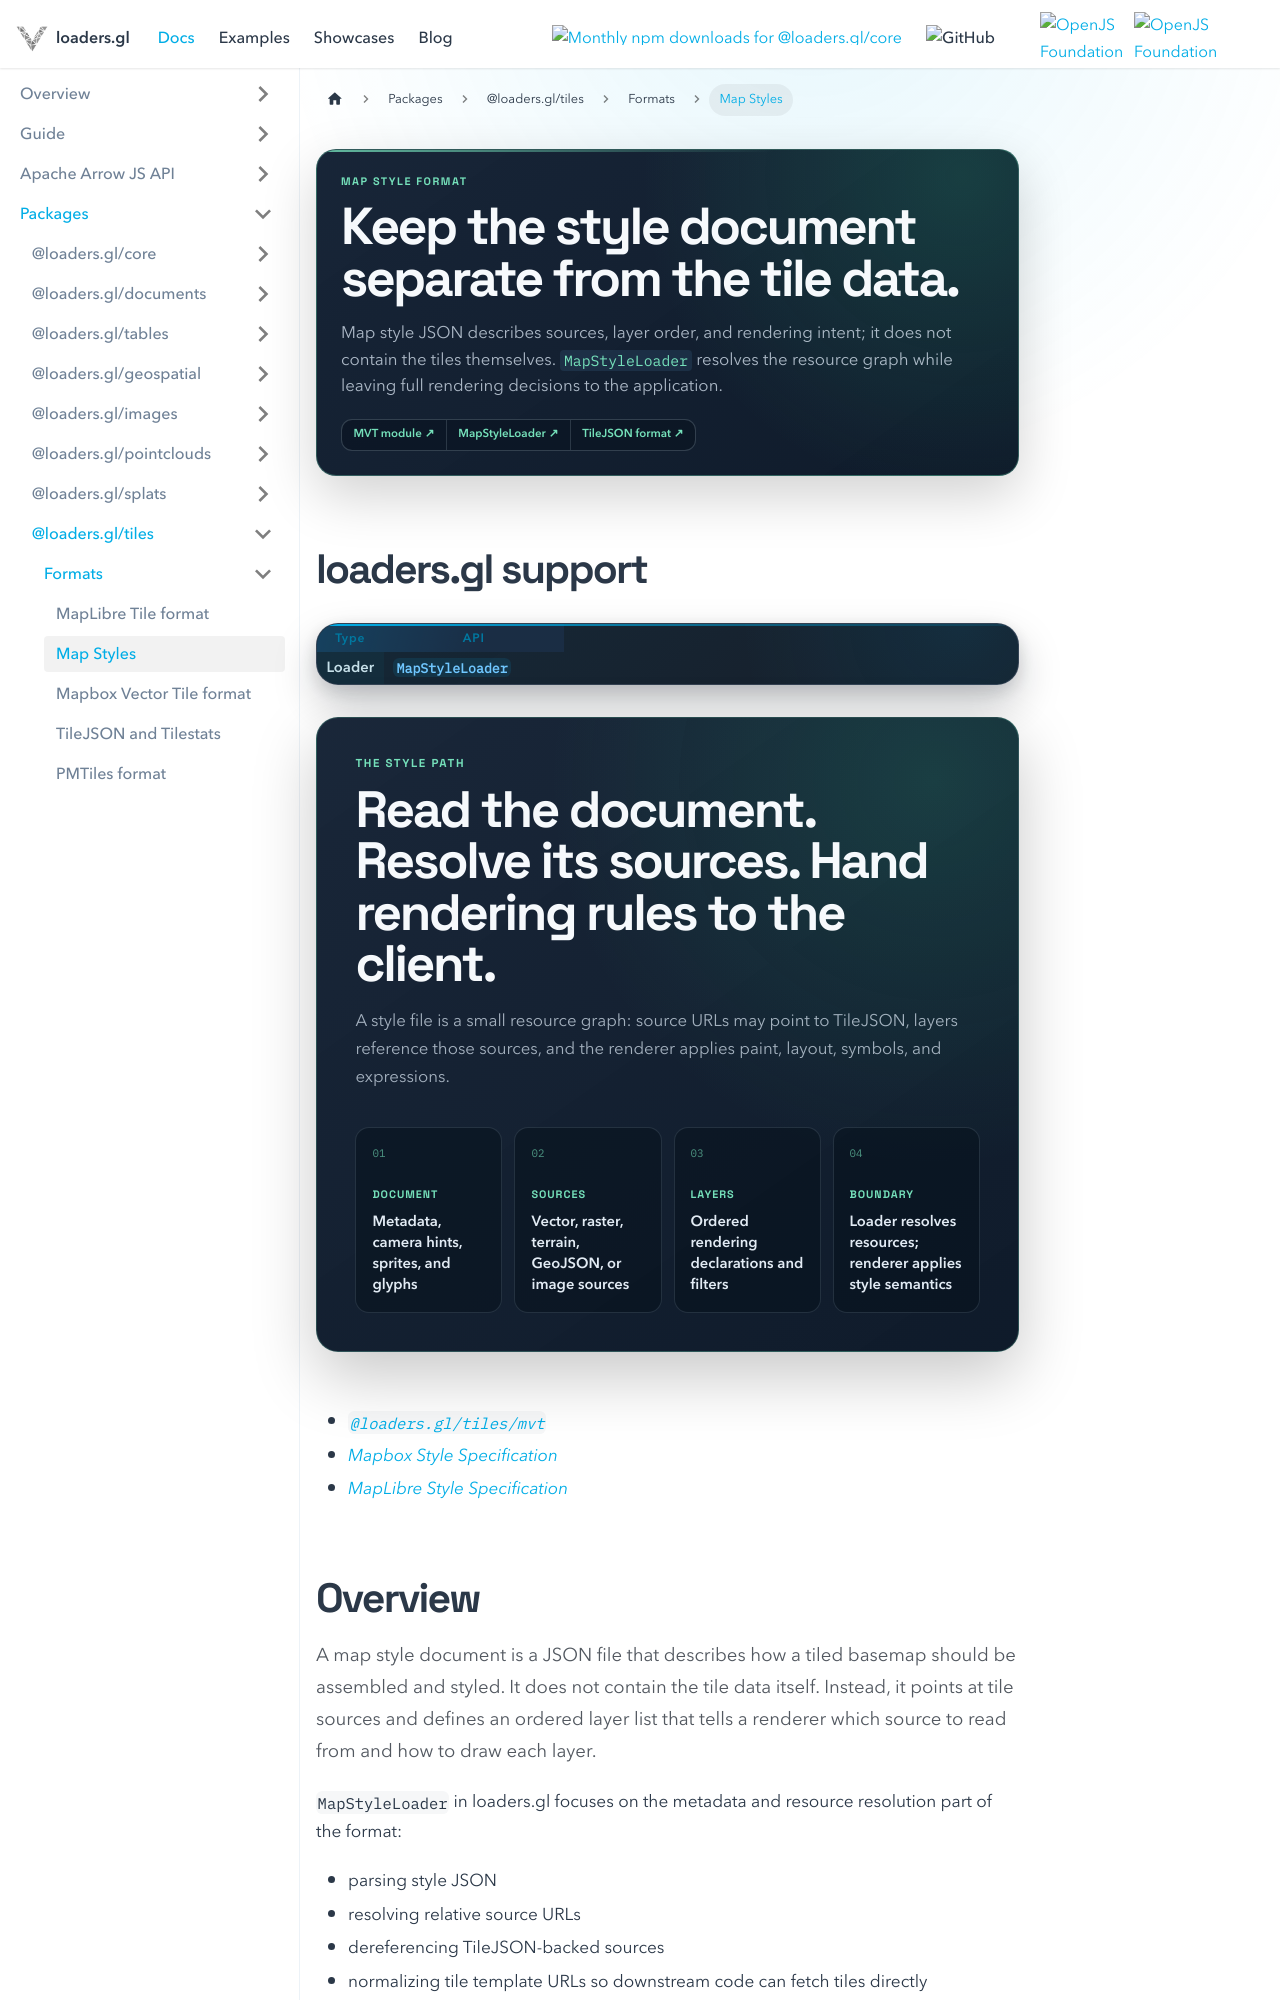

repository: visgl/loaders.gl · page: next/docs/modules/tiles/mvt/formats/map-style.html · generator: docusaurus

---
title: Map Styles
description: Resolve tiled map sources and preserve style metadata for a renderer to apply.
hide_title: true
page_style: designed
---

import {DocPageHeader} from '@site/src/components/docs/doc-page-header';
import {DocOrientation, ReferenceBoundary} from '@site/src/components/docs/designed-doc';

<DocPageHeader
  eyebrow="Map style format"
  title="Keep the style document separate from the tile data."
  description="Map style JSON describes sources, layer order, and rendering intent; it does not contain the tiles themselves. `MapStyleLoader` resolves the resource graph while leaving full rendering decisions to the application."
  tone="mint"
  meta={['Mapbox Style Spec', 'MapLibre Style Spec', 'TileJSON resolution']}
  links={[
    {label: 'MVT module', to: '/docs/modules/tiles/mvt'},
    {label: 'MapStyleLoader', to: '/docs/modules/tiles/mvt/api-reference/map-style-loader'},
    {label: 'TileJSON format', to: '/docs/modules/tiles/mvt/formats/tilejson'}
  ]}
/>
